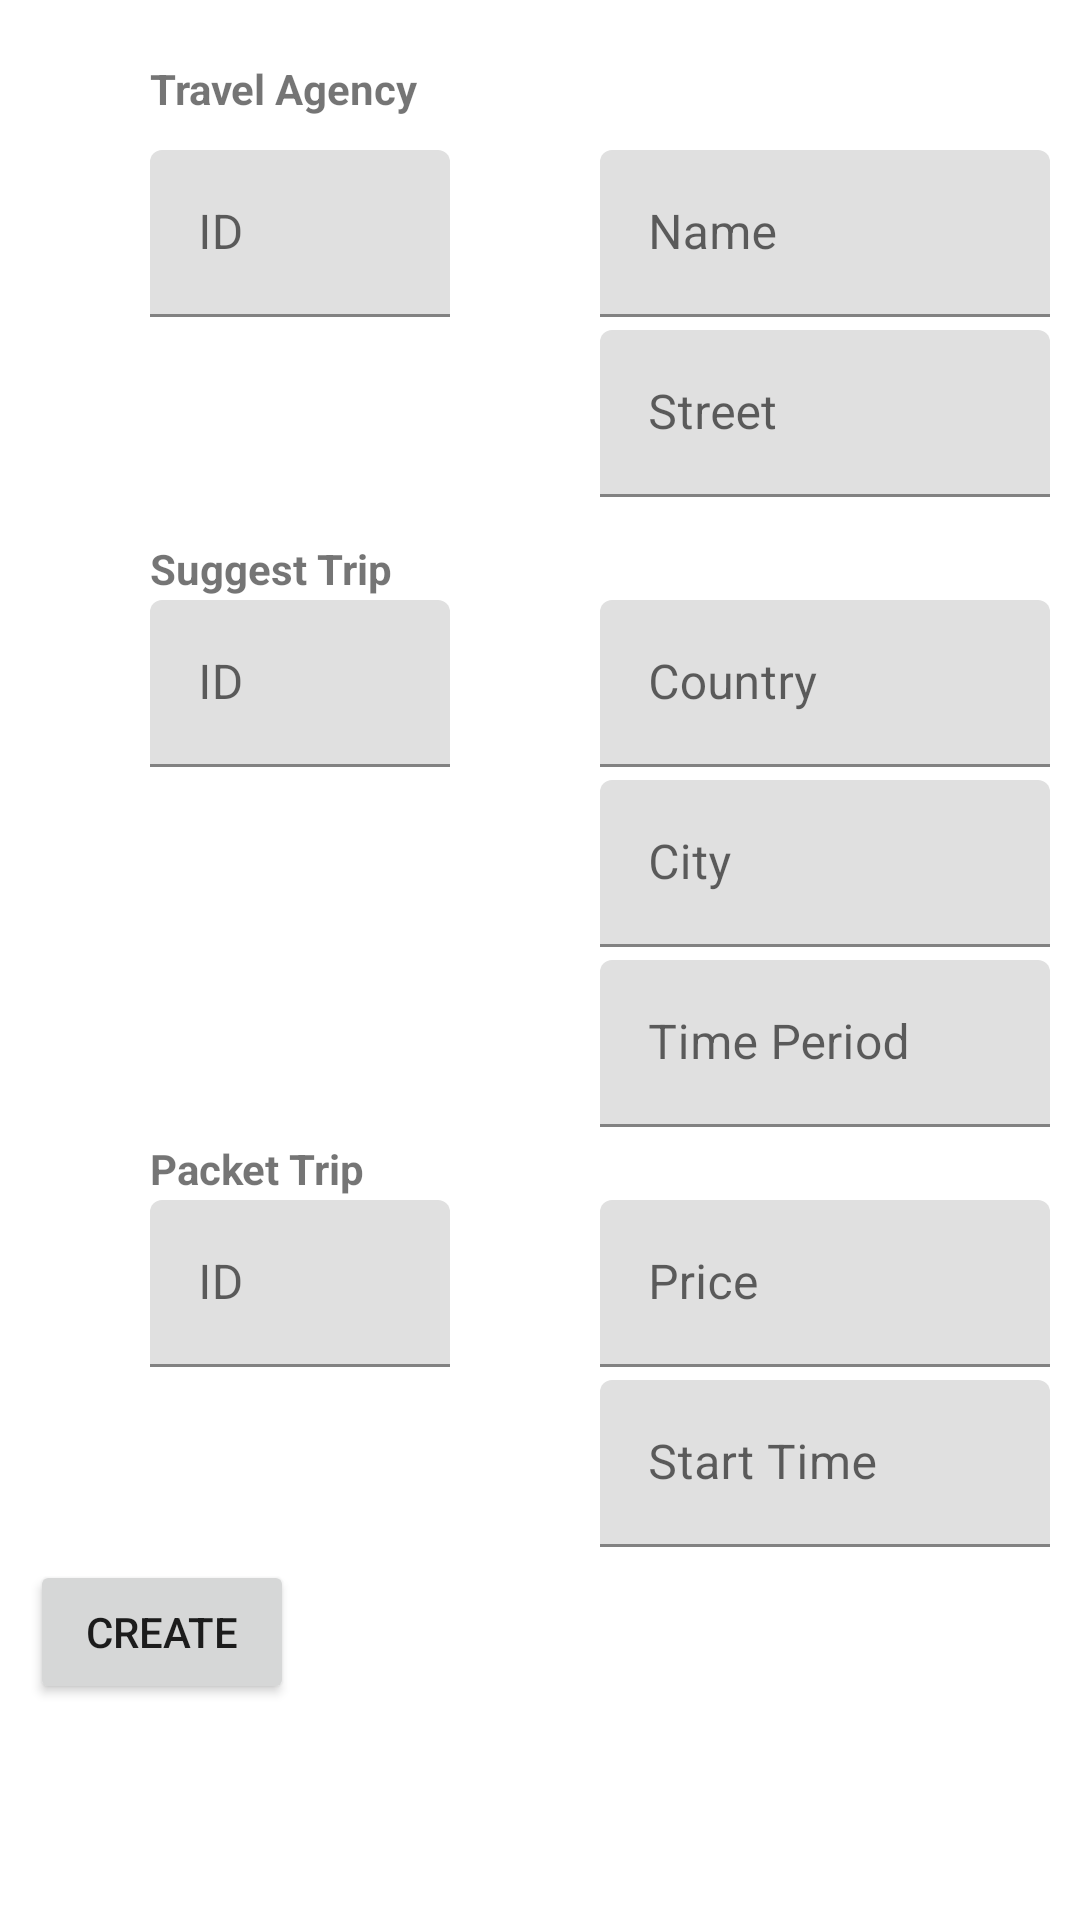

The Android layout XML behind this screen, and the referenced resources:
<!-- AndroidManifest.xml: application theme Theme.Tripelo -->
<!-- res/layout/fragment_create.xml -->
<?xml version="1.0" encoding="utf-8"?>
<FrameLayout xmlns:android="http://schemas.android.com/apk/res/android"
    xmlns:tools="http://schemas.android.com/tools"
    android:layout_width="match_parent"
    android:layout_height="match_parent"
    tools:context=".CreateFragment">

    
    <TextView
        android:layout_width="match_parent"
        android:layout_height="match_parent"
        android:text="Travel Agency "
        android:layout_marginTop="20dp"
        android:layout_marginLeft="50dp"
        android:textStyle="bold"/>

    
    <com.google.android.material.textfield.TextInputLayout
        android:layout_width="match_parent"
        android:layout_height="wrap_content">

        <EditText
            android:id="@+id/editTextTA_id"
            android:layout_width="100dp"
            android:layout_height="wrap_content"
            android:layout_marginLeft="50dp"
            android:layout_marginTop="50dp"
            android:ems="10"
            android:inputType="number"
            android:hint="ID" />

    </com.google.android.material.textfield.TextInputLayout>

    <com.google.android.material.textfield.TextInputLayout
        android:layout_width="match_parent"
        android:layout_height="wrap_content">

        <EditText
            android:id="@+id/editTextTextPersonName"
            android:layout_width="150dp"
            android:layout_height="wrap_content"
            android:layout_marginLeft="200dp"
            android:layout_marginTop="50dp"
            android:ems="10"
            android:inputType="textPersonName"
            android:hint="Name" />

    </com.google.android.material.textfield.TextInputLayout>

    <com.google.android.material.textfield.TextInputLayout
        android:layout_width="match_parent"
        android:layout_height="wrap_content">
    <EditText
        android:id="@+id/editTextStreeName"
        android:layout_width="150dp"
        android:layout_height="wrap_content"
        android:layout_marginLeft="200dp"
        android:layout_marginTop="110dp"
        android:ems="10"
        android:inputType="text"
        android:hint="Street" />




 </com.google.android.material.textfield.TextInputLayout>

    <TextView
        android:layout_width="match_parent"
        android:layout_height="match_parent"
        android:text="Suggest Trip "
        android:layout_marginTop="180dp"
        android:layout_marginLeft="50dp"
        android:textStyle="bold"/>

    
    <com.google.android.material.textfield.TextInputLayout
        android:layout_width="match_parent"
        android:layout_height="wrap_content">

        <EditText
            android:id="@+id/editTextST_id"
            android:layout_width="100dp"
            android:layout_height="wrap_content"
            android:layout_marginLeft="50dp"
            android:layout_marginTop="200dp"
            android:ems="10"
            android:inputType="number"
            android:hint="ID" />

    </com.google.android.material.textfield.TextInputLayout>

    <com.google.android.material.textfield.TextInputLayout
        android:layout_width="match_parent"
        android:layout_height="wrap_content">

        <EditText
            android:id="@+id/editTextCountry"
            android:layout_width="150dp"
            android:layout_height="wrap_content"
            android:layout_marginLeft="200dp"
            android:layout_marginTop="200dp"
            android:ems="10"
            android:inputType="text"
            android:hint="Country" />

    </com.google.android.material.textfield.TextInputLayout>

    <com.google.android.material.textfield.TextInputLayout
        android:layout_width="match_parent"
        android:layout_height="wrap_content">
        <EditText
            android:id="@+id/editTextCity"
            android:layout_width="150dp"
            android:layout_height="wrap_content"
            android:layout_marginLeft="200dp"
            android:layout_marginTop="260dp"
            android:ems="10"
            android:inputType="text"
            android:hint="@string/city" />
    </com.google.android.material.textfield.TextInputLayout>

    <com.google.android.material.textfield.TextInputLayout
        android:layout_width="match_parent"
        android:layout_height="wrap_content">
        <EditText
            android:id="@+id/editTextTimePeriod"
            android:layout_width="150dp"
            android:layout_height="wrap_content"
            android:layout_marginLeft="200dp"
            android:layout_marginTop="320dp"
            android:ems="10"
            android:inputType="text"
            android:hint="Time Period" />
    </com.google.android.material.textfield.TextInputLayout>

    
    <TextView
        android:layout_width="match_parent"
        android:layout_height="match_parent"
        android:text="Packet Trip "
        android:layout_marginTop="380dp"
        android:layout_marginLeft="50dp"
        android:textStyle="bold"/>

    <com.google.android.material.textfield.TextInputLayout
        android:layout_width="match_parent"
        android:layout_height="wrap_content">

        <EditText
            android:id="@+id/editTextPT_id"
            android:layout_width="100dp"
            android:layout_height="wrap_content"
            android:layout_marginLeft="50dp"
            android:layout_marginTop="400dp"
            android:ems="10"
            android:inputType="number"
            android:hint="ID" />

    </com.google.android.material.textfield.TextInputLayout>

    <com.google.android.material.textfield.TextInputLayout
        android:layout_width="match_parent"
        android:layout_height="wrap_content">
        <EditText
            android:id="@+id/editTextPrice"
            android:layout_width="150dp"
            android:layout_height="wrap_content"
            android:layout_marginLeft="200dp"
            android:layout_marginTop="400dp"
            android:ems="10"
            android:inputType="text"
            android:hint="Price" />
    </com.google.android.material.textfield.TextInputLayout>

    <com.google.android.material.textfield.TextInputLayout
        android:layout_width="match_parent"
        android:layout_height="wrap_content">
        <EditText
            android:id="@+id/editTextStartTime"
            android:layout_width="150dp"
            android:layout_height="wrap_content"
            android:layout_marginLeft="200dp"
            android:layout_marginTop="460dp"
            android:ems="10"
            android:inputType="text"
            android:hint="Start Time " />
    </com.google.android.material.textfield.TextInputLayout>

    <Button
        android:id="@+id/button_crete_entry"
        android:layout_width="wrap_content"
        android:layout_height="wrap_content"
        android:layout_marginTop="520dp"
        android:layout_marginLeft="10dp"
        android:text="Create" />




</FrameLayout>
<!-- resources referenced by this layout -->
<resources>
  <string name="city">City</string>
  <style name="Theme.Tripelo" parent="Theme.MaterialComponents.Light.NoActionBar">
          
          <item name="colorPrimary">@color/purple_500</item>
          <item name="colorPrimaryVariant">@color/purple_700</item>
          <item name="colorOnPrimary">@color/white</item>
          
          <item name="colorSecondary">@color/teal_200</item>
          <item name="colorSecondaryVariant">@color/teal_700</item>
          <item name="colorOnSecondary">@color/black</item>
          
          <item name="android:statusBarColor" tools:targetApi="l">@color/white</item>
          <item name="android:windowLightStatusBar">true</item>
          
      </style>
  <color name="purple_500">#FF6200EE</color>
  <color name="purple_700">#FF3700B3</color>
  <color name="white">#FFFFFFFF</color>
  <color name="teal_200">#FF03DAC5</color>
  <color name="teal_700">#FF018786</color>
  <color name="black">#FF000000</color>
</resources>
